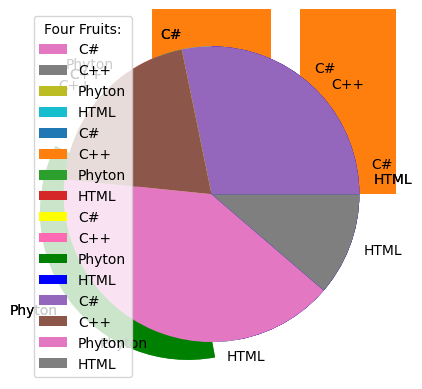
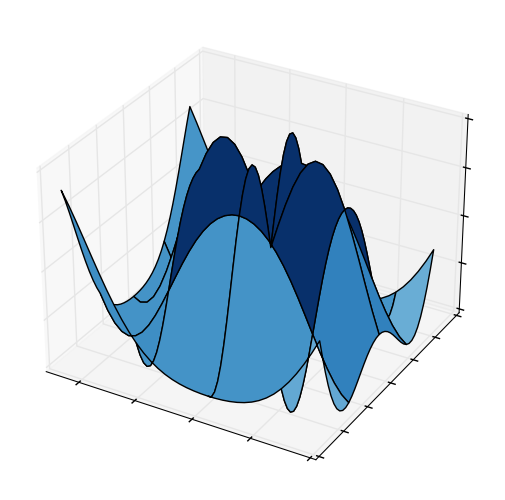
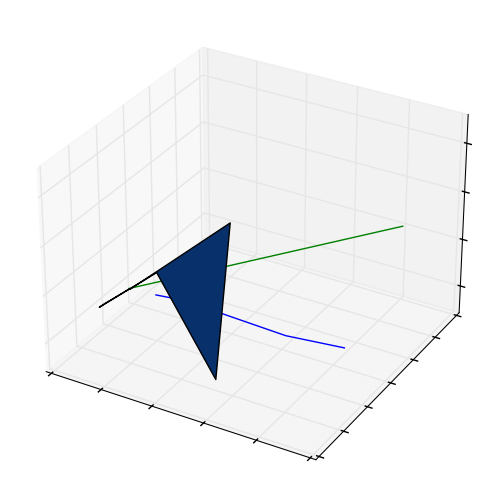

Source code (Python) for these figures, in order:
# -*- coding: utf-8 -*-
"""Untitled7.ipynb

Automatically generated by Colab.

Original file is located at
    https://colab.research.google.com/<link-removed>
"""

#9
import matplotlib.pyplot as plt
import numpy as np
y=np.array([3,8,1,10])
x=np.array([5,6,9,12])
plt.plot (x,y, marker='o')
plt.show()

#14
import matplotlib.pyplot as plt
import numpy as np
y=np.array([3,8,1,10])
x=np.array([5,6,9,12])
plt.plot (x,y, marker='o', ms=20, mec='r')
plt.show()

#13
import matplotlib.pyplot as plt
import numpy as np
y=np.array([3,8,1,10])
x=np.array([5,6,9,12])
plt.plot (x,y, marker='o', ms=20)
plt.show()

#15
import matplotlib.pyplot as plt
import numpy as np
x1=np.array([0,1,2,3])
y1=np.array([3,4,1,6])
x2=np.array([0,1,2,3])
y2=np.array([5,6,2,9])
plt.plot(x1,y1,x2,y2)
plt.show()

#16
import matplotlib.pyplot as plt
import numpy as np
x1=np.array([0,1,2,3])
y1=np.array([3,4,1,6])
plt.plot(x1,y1,marker='o',ms=20,mfc='r')
plt.show()

#27

import matplotlib.pyplot as plt
import numpy as np
x1=np.array([0,1,2,3])
y1=np.array([3,9,1,6])
plt.scatter(x1,y1,)
plt.show()

#28
import matplotlib.pyplot as plt
import numpy as np
x1=np.array([0,1,2,3,8,9,5])
y1=np.array([3,9,1,6,6,8,7])
plt.scatter(x1,y1,color='red')
x1=np.array([1,8,2,6,7,4,5])
y1=np.array([3,9,8,6,9,2,7])
plt.scatter(x1,y1,color='green')

plt.show()

#29
import matplotlib.pyplot as plt
import numpy as np
x1=np.array([0,1,2,3,8,6])
y1=np.array([3,9,1,6,8,7])
mycolor=['red','green','purple','lime','aqua','yellow']
plt.scatter(x1,y1,color=mycolor)
plt.show()

#30
import matplotlib.pyplot as plt
import numpy as np
x1=np.array([0,1,2,3,8,6])
y1=np.array([3,9,1,6,8,7])
mycolor=['red','green','purple','lime','aqua','yellow']
size=[10,60,120,200,20,60]
plt.scatter(x1,y1,color=mycolor,s=size)
plt.show()

#33import matplotlib.pyplot as plt
import numpy as np
x= np.array(['614','613','510'])
y=np.array([15,10,5])
plt.bar(x,y)
plt.show()

#36
import matplotlib.pyplot as plt
import numpy as np
x= np.array([1, 2,6,8])
plt.pie(x)
plt.show()

#37
import matplotlib.pyplot as plt
import numpy as np
x= np.array([1, 2,6,8])
mylabels=['C#','C++','Phyton','HTML']
plt.pie(x, labels=mylabels)
plt.show()

#39
import matplotlib.pyplot as plt
import numpy as np
x= np.array([1, 2,6,8])
mylabels=['C#','C++','Phyton','HTML']
myexplode=[0,0,0.2,0]
plt.pie(x, labels=mylabels,startangle=90,explode=myexplode)
plt.show()

#41
import matplotlib.pyplot as plt
import numpy as np
x= np.array([1, 2,6,8])
mylabels=['C#','C++','Phyton','HTML']
mycolors=["yellow","hotpink","green","b"]
myexplode=[0,0,0.2,0]
plt.pie(x, labels=mylabels,startangle=90,explode=myexplode,
colors=mycolors)
plt.show()

#43
import matplotlib.pyplot as plt
import numpy as np
x= np.array([35,25,50,14])
mylabels=['C#','C++','Phyton','HTML']
plt.pie(x,labels=mylabels)
plt.legend(title='Four Fruits:')
plt.show()

#44
import matplotlib.pyplot as plt
import numpy as np
from matplotlib import cm


plt.style.use('classic')

X = np.arange(-5, 4, 0.25)
Y = np.arange(-5, 5, 0.25)
X, Y = np.meshgrid(X, Y)
R = np.sqrt(X**2 + Y**2)
Z = np.sin(R)
fig, ax = plt.subplots(subplot_kw={"projection": "3d"})
ax.plot_surface(X, Y, Z, vmin=Z.min() * 2, cmap=cm.Blues)
ax.set(xticklabels=[],
       yticklabels=[],
       zticklabels=[])
plt.show()

#45
import matplotlib.pyplot as plt
import numpy as np
from matplotlib import cm
import math

plt.style.use('classic')

X = np.arange(-4,3,2)
Y = np.arange(-5,5,4)
X, Y = np.meshgrid(X, Y)
X = X * np.cos(X)*(np.cos(Y)+1)
Y = X * np.sin(X)*(np.cos(Y)+1)
Z = X * np.sin(Y)

fig, ax = plt.subplots(subplot_kw={"projection": "3d"})
ax.plot_surface(X, Y, Z, vmin=Z.min() * 2, cmap=cm.Blues)
ax.set(xticklabels=[],
       yticklabels=[],
       zticklabels=[])
plt.show()

#7
import matplotlib.pyplot as plt
import numpy as np
x= np.array([1, 2,6,8])
y=np.array([3,8,1,10])
plt.plot(x,y)
plt.show()



import matplotlib.pyplot as plt
import numpy as np
x= np.array([0, 6])
y= np.array([0, 250])
plt.plot(x, y)
plt.show()